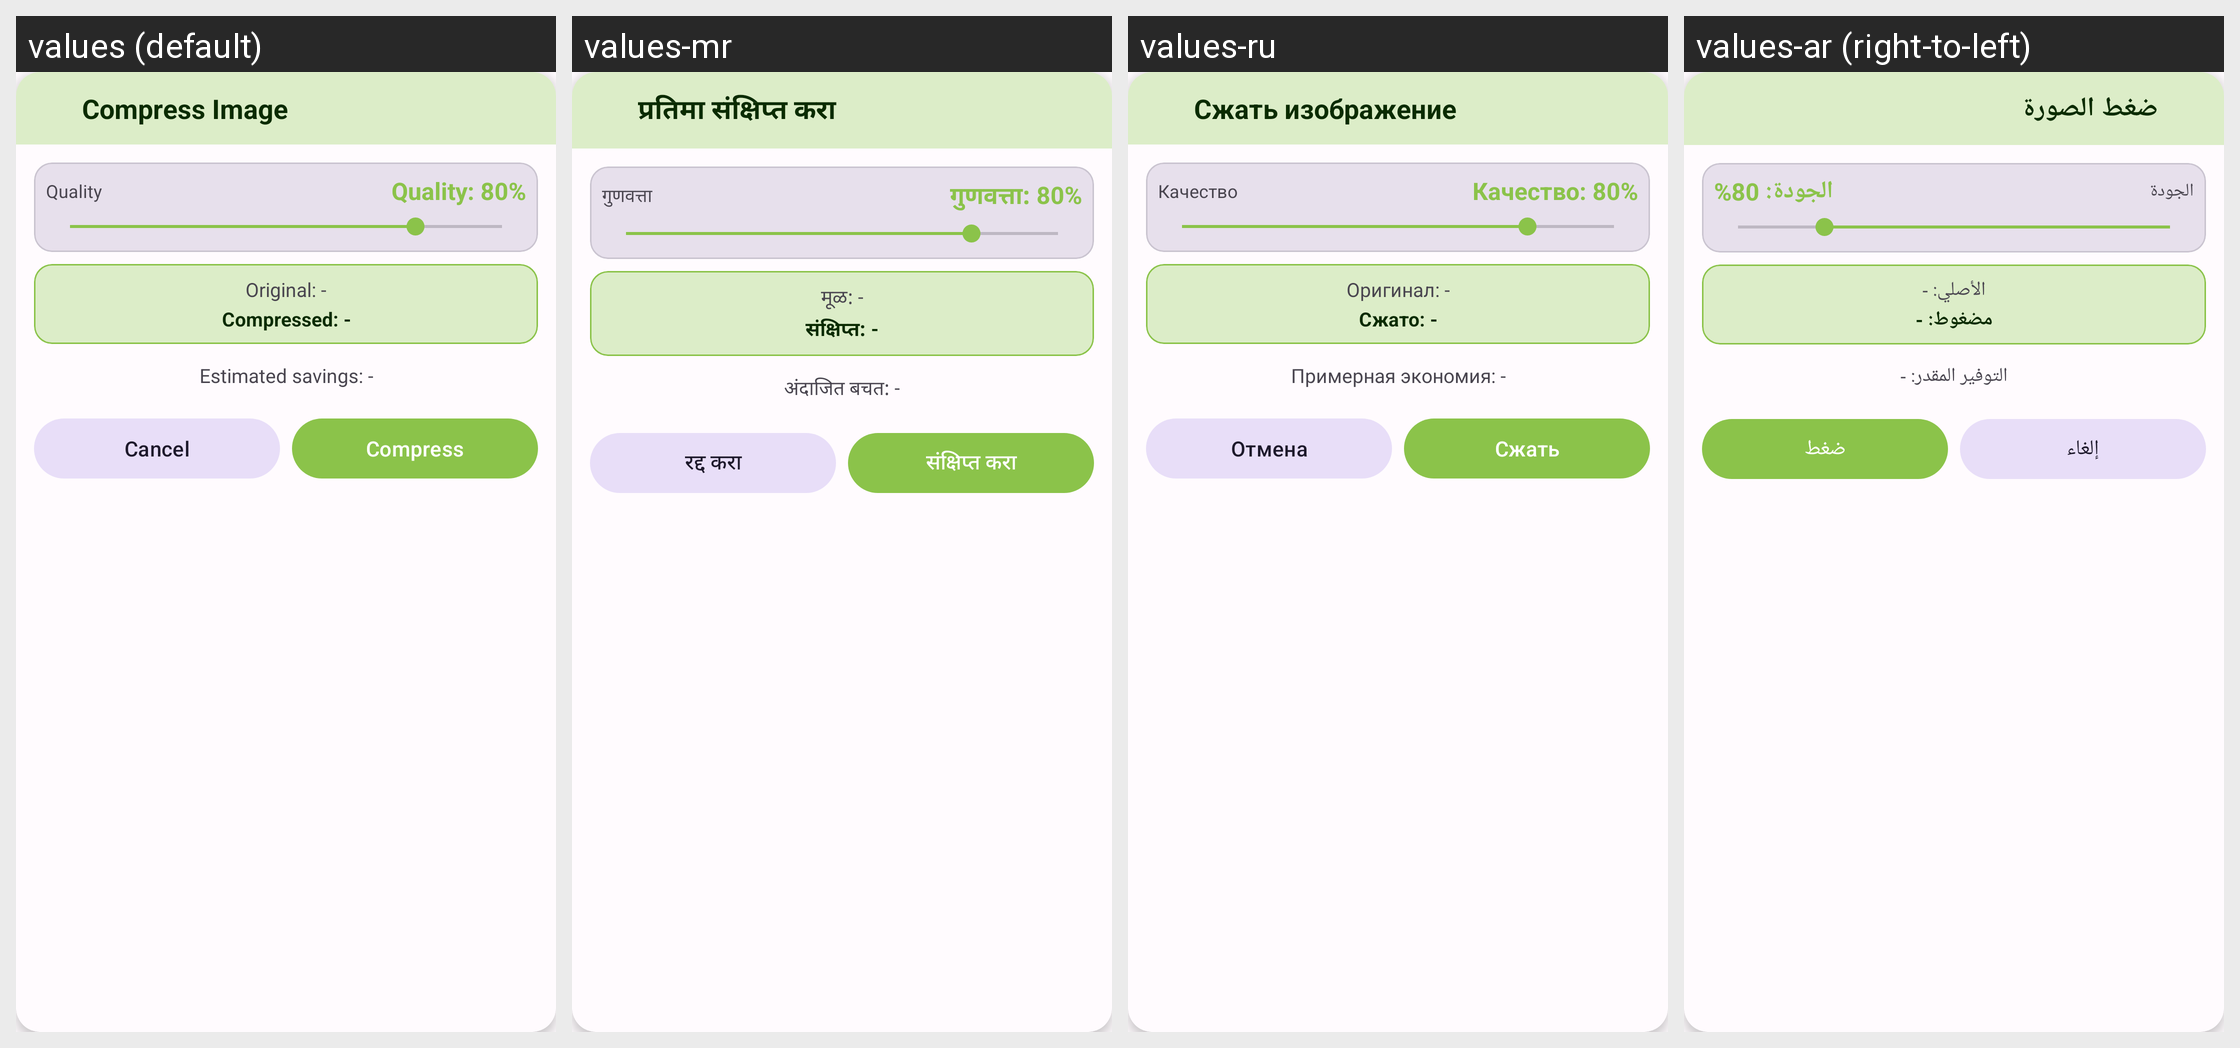

The same Android screen rendered under several of its app's locales, left to right. List the strings drawn on it with the default value and each locale's translation.
Android screen res/layout/dialog_compress.xml rendered under 4 locales, left to right: values (default), values-mr, values-ru, values-ar (right-to-left). Device: Nexus 5 (rendered at 1080×1920; each locale shown at half size, 540×960, under a caption strip naming it); theme Theme.PhotoResize.
Other locales in the repository, not shown: values-bn, values-de, values-es, values-fr, values-gu, values-hi, values-id, values-it, values-ja, values-ko, values-pt, values-ta, values-te, values-tr, values-ur, values-zh.
Strings drawn on this screen, with the default value and each locale's value (text and hints the layout hard-codes, and strings that could not be matched under every locale, appear in the picture but are not listed):

compress_image
  values: Compress Image
  values-mr: प्रतिमा संक्षिप्त करा
  values-ru: Сжать изображение
  values-ar: ضغط الصورة

quality
  values: Quality
  values-mr: गुणवत्ता
  values-ru: Качество
  values-ar: الجودة

quality_default
  values: Quality: 80%
  values-mr: गुणवत्ता: 80%
  values-ru: Качество: 80%
  values-ar: الجودة: 80%

original_size
  values: Original: -
  values-mr: मूळ: -
  values-ru: Оригинал: -
  values-ar: الأصلي: -

compressed_size
  values: Compressed: -
  values-mr: संक्षिप्त: -
  values-ru: Сжато: -
  values-ar: مضغوط: -

estimated_savings
  values: Estimated savings: -
  values-mr: अंदाजित बचत: -
  values-ru: Примерная экономия: -
  values-ar: التوفير المقدر: -

cancel
  values: Cancel
  values-mr: रद्द करा
  values-ru: Отмена
  values-ar: إلغاء

compress
  values: Compress
  values-mr: संक्षिप्त करा
  values-ru: Сжать
  values-ar: ضغط
